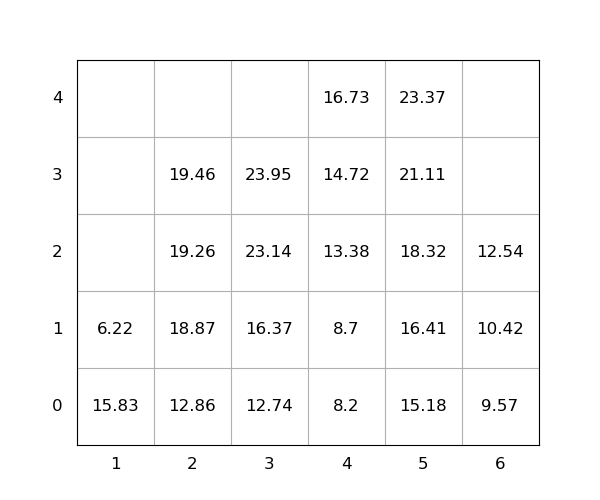

Values plotted in this chart, from the file beside it:
idx, loc_x, loc_y, loc_z, weight, group, score, seq, reloc, size(ft)
1, 5, 0, 0, 15.18, 0, 15.18, 1, 0, 20
2, 5, 0, 1, 16.41, 0, 16.41, 2, 0, 20
3, 2, 0, 0, 12.86, 0, 12.86, 3, 0, 20
4, 2, 0, 1, 18.87, 0, 18.87, 4, 0, 20
5, 2, 0, 2, 19.26, 0, 19.26, 5, 0, 20
6, 5, 0, 2, 18.32, 0, 18.32, 6, 0, 20
7, 1, 0, 0, 15.83, 0, 15.83, 7, 1.0, 20
8, 2, 0, 3, 19.46, 0, 19.46, 8, 0, 20
9, 3, 0, 0, 12.74, 0, 12.74, 9, 0, 20
10, 3, 0, 1, 16.37, 0, 16.37, 10, 0, 20
11, 5, 0, 3, 21.11, 0, 21.11, 11, 0, 20
12, 5, 0, 4, 23.37, 0, 23.37, 12, 0, 20
13, 6, 0, 0, 9.57, 0, 9.57, 13, 0, 20
14, 3, 0, 2, 23.14, 0, 23.14, 14, 0, 20
15, 6, 0, 1, 10.42, 0, 10.42, 15, 0, 20
16, 4, 0, 0, 8.2, 0, 8.2, 16, 0, 20
17, 4, 0, 1, 8.7, 0, 8.7, 17, 0, 20
18, 4, 0, 2, 13.38, 0, 13.38, 18, 0, 20
19, 4, 0, 3, 14.72, 0, 14.72, 19, 0, 20
20, 4, 0, 4, 16.73, 0, 16.73, 20, 0, 20
21, 3, 0, 3, 23.95, 0, 23.95, 21, 0, 20
22, 6, 0, 2, 12.54, 0, 12.54, 22, 0, 20
23, 1, 0, 1, 6.22, 0, 6.22, 23, 1.0, 20
